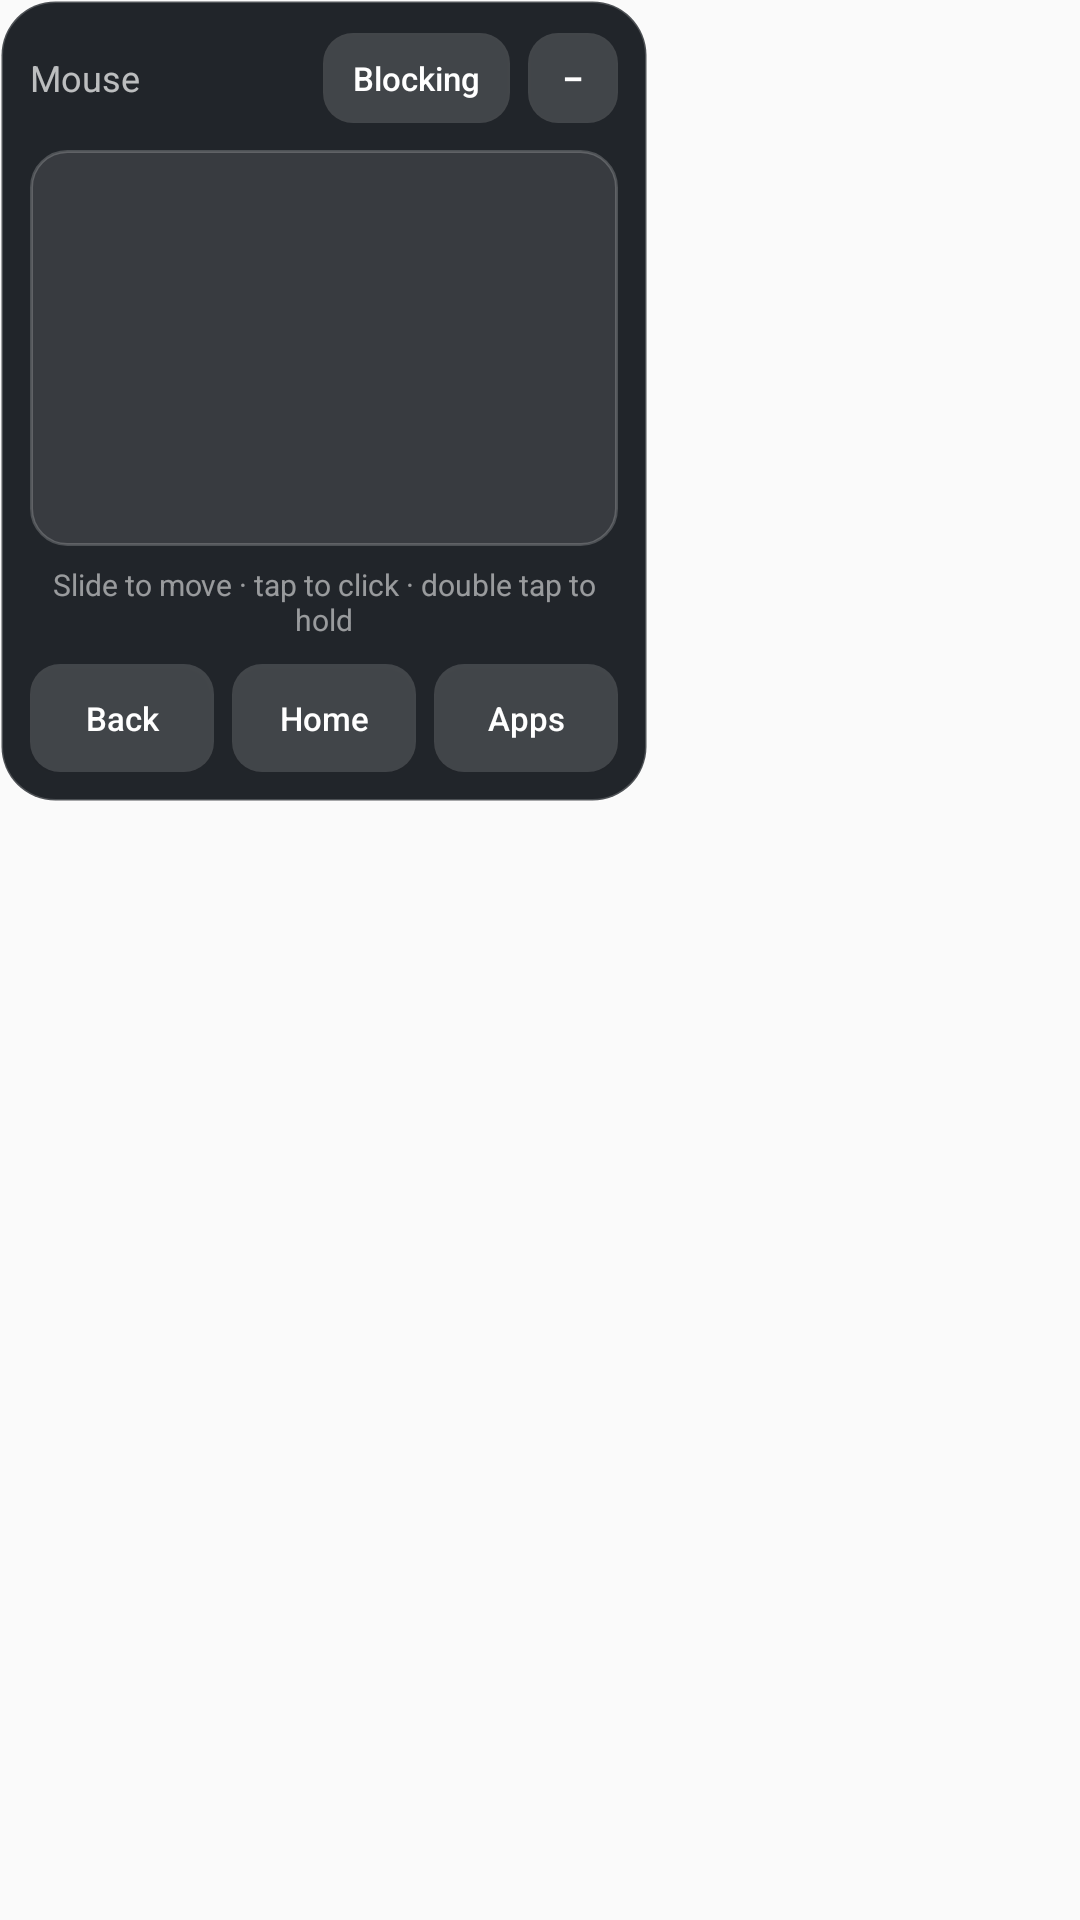

Here is an Android app screen rendered from its layout file. Give the layout XML and the strings, colors and styles it references.
<!-- AndroidManifest.xml: application theme Theme.Mouse -->
<!-- res/layout/overlay_trackpad.xml -->
<?xml version="1.0" encoding="utf-8"?>
<FrameLayout xmlns:android="http://schemas.android.com/apk/res/android"
    android:layout_width="wrap_content"
    android:layout_height="wrap_content">

    <LinearLayout
        android:id="@+id/panel_expanded"
        android:layout_width="216dp"
        android:layout_height="wrap_content"
        android:background="@drawable/bg_panel"
        android:orientation="vertical"
        android:padding="10dp">

        <LinearLayout
            android:layout_width="match_parent"
            android:layout_height="wrap_content"
            android:gravity="center_vertical"
            android:orientation="horizontal">

            <TextView
                android:id="@+id/handle"
                android:layout_width="0dp"
                android:layout_height="32dp"
                android:layout_weight="1"
                android:gravity="center_vertical"
                android:text="@string/pad_title"
                android:textColor="#B3FFFFFF"
                android:textSize="12sp" />

            <Button
                android:id="@+id/btn_blocker"
                android:layout_width="wrap_content"
                android:layout_height="30dp"
                android:background="@drawable/bg_key"
                android:minWidth="0dp"
                android:minHeight="0dp"
                android:paddingStart="10dp"
                android:paddingEnd="10dp"
                android:text="@string/pad_blocker_on"
                android:textAllCaps="false"
                android:textColor="#FFFFFF"
                android:textSize="11sp" />

            <Button
                android:id="@+id/btn_collapse"
                android:layout_width="30dp"
                android:layout_height="30dp"
                android:layout_marginStart="6dp"
                android:background="@drawable/bg_key"
                android:contentDescription="@string/pad_collapse_description"
                android:minWidth="0dp"
                android:minHeight="0dp"
                android:text="@string/pad_collapse"
                android:textColor="#FFFFFF"
                android:textSize="13sp" />
        </LinearLayout>

        <View
            android:id="@+id/pad"
            android:layout_width="match_parent"
            android:layout_height="132dp"
            android:layout_marginTop="8dp"
            android:background="@drawable/bg_pad" />

        <TextView
            android:id="@+id/pad_hint"
            android:layout_width="match_parent"
            android:layout_height="wrap_content"
            android:layout_marginTop="6dp"
            android:gravity="center"
            android:text="@string/pad_hint"
            android:textColor="#8AFFFFFF"
            android:textSize="10sp" />

        <LinearLayout
            android:layout_width="match_parent"
            android:layout_height="wrap_content"
            android:layout_marginTop="8dp"
            android:orientation="horizontal">

            <Button
                android:id="@+id/btn_back"
                android:layout_width="0dp"
                android:layout_height="36dp"
                android:layout_weight="1"
                android:background="@drawable/bg_key"
                android:minWidth="0dp"
                android:minHeight="0dp"
                android:text="@string/pad_back"
                android:textAllCaps="false"
                android:textColor="#FFFFFF"
                android:textSize="11sp" />

            <Button
                android:id="@+id/btn_home"
                android:layout_width="0dp"
                android:layout_height="36dp"
                android:layout_marginStart="6dp"
                android:layout_weight="1"
                android:background="@drawable/bg_key"
                android:minWidth="0dp"
                android:minHeight="0dp"
                android:text="@string/pad_home"
                android:textAllCaps="false"
                android:textColor="#FFFFFF"
                android:textSize="11sp" />

            <Button
                android:id="@+id/btn_recents"
                android:layout_width="0dp"
                android:layout_height="36dp"
                android:layout_marginStart="6dp"
                android:layout_weight="1"
                android:background="@drawable/bg_key"
                android:minWidth="0dp"
                android:minHeight="0dp"
                android:text="@string/pad_recents"
                android:textAllCaps="false"
                android:textColor="#FFFFFF"
                android:textSize="11sp" />
        </LinearLayout>
    </LinearLayout>

    <LinearLayout
        android:id="@+id/panel_collapsed"
        android:layout_width="58dp"
        android:layout_height="58dp"
        android:background="@drawable/bg_puck"
        android:gravity="center"
        android:orientation="vertical"
        android:visibility="gone">

        <TextView
            android:layout_width="wrap_content"
            android:layout_height="wrap_content"
            android:text="@string/pad_puck"
            android:textColor="#00E5FF"
            android:textSize="18sp" />

        <TextView
            android:id="@+id/puck_clock"
            android:layout_width="wrap_content"
            android:layout_height="wrap_content"
            android:layout_marginTop="1dp"
            android:includeFontPadding="false"
            android:textColor="#00E5FF"
            android:textSize="11sp"
            android:textStyle="bold" />
    </LinearLayout>

</FrameLayout>
<!-- resources referenced by this layout -->
<resources>
  <!-- drawable bg_key (drawable) -->
  <selector xmlns:android="http://schemas.android.com/apk/res/android">
      <item android:state_pressed="true">
          <shape android:shape="rectangle">
              <solid android:color="#4D00E5FF" />
              <corners android:radius="10dp" />
          </shape>
      </item>
      <item android:state_selected="true">
          <shape android:shape="rectangle">
              <solid android:color="#3300E5FF" />
              <corners android:radius="10dp" />
              <stroke
                  android:width="1dp"
                  android:color="#8000E5FF" />
          </shape>
      </item>
      <item>
          <shape android:shape="rectangle">
              <solid android:color="#26FFFFFF" />
              <corners android:radius="10dp" />
          </shape>
      </item>
  </selector>
  <!-- drawable bg_pad (drawable) -->
  <selector xmlns:android="http://schemas.android.com/apk/res/android">
      <item android:state_pressed="true">
          <shape android:shape="rectangle">
              <solid android:color="#2E00E5FF" />
              <corners android:radius="12dp" />
              <stroke
                  android:width="1dp"
                  android:color="#8000E5FF" />
          </shape>
      </item>
      <item>
          <shape android:shape="rectangle">
              <solid android:color="#1AFFFFFF" />
              <corners android:radius="12dp" />
              <stroke
                  android:width="1dp"
                  android:color="#33FFFFFF" />
          </shape>
      </item>
  </selector>
  <!-- drawable bg_panel (drawable) -->
  <shape xmlns:android="http://schemas.android.com/apk/res/android"
      android:shape="rectangle">
      <solid android:color="#F2161A1F" />
      <corners android:radius="18dp" />
      <stroke
          android:width="1dp"
          android:color="#33FFFFFF" />
  </shape>
  <!-- drawable bg_puck (drawable) -->
  <selector xmlns:android="http://schemas.android.com/apk/res/android">
      
      <item android:state_activated="true">
          <shape android:shape="oval">
              <solid android:color="#F2003544" />
              <stroke
                  android:width="2dp"
                  android:color="#FF00E5FF" />
          </shape>
      </item>
      <item android:state_pressed="true">
          <shape android:shape="oval">
              <solid android:color="#F2202832" />
              <stroke
                  android:width="2dp"
                  android:color="#B300E5FF" />
          </shape>
      </item>
      <item>
          <shape android:shape="oval">
              <solid android:color="#F2161A1F" />
              <stroke
                  android:width="1dp"
                  android:color="#5900E5FF" />
          </shape>
      </item>
  </selector>
  <string name="pad_back">Back</string>
  <string name="pad_blocker_on">Blocking</string>
  <string name="pad_collapse">−</string>
  <string name="pad_collapse_description">Shrink the trackpad</string>
  <string name="pad_hint">Slide to move · tap to click · double tap to hold</string>
  <string name="pad_home">Home</string>
  <string name="pad_puck">🖱</string>
  <string name="pad_recents">Apps</string>
  <string name="pad_title">Mouse</string>
  <style name="Theme.Mouse" parent="Theme.AppCompat.DayNight.NoActionBar" />
</resources>
